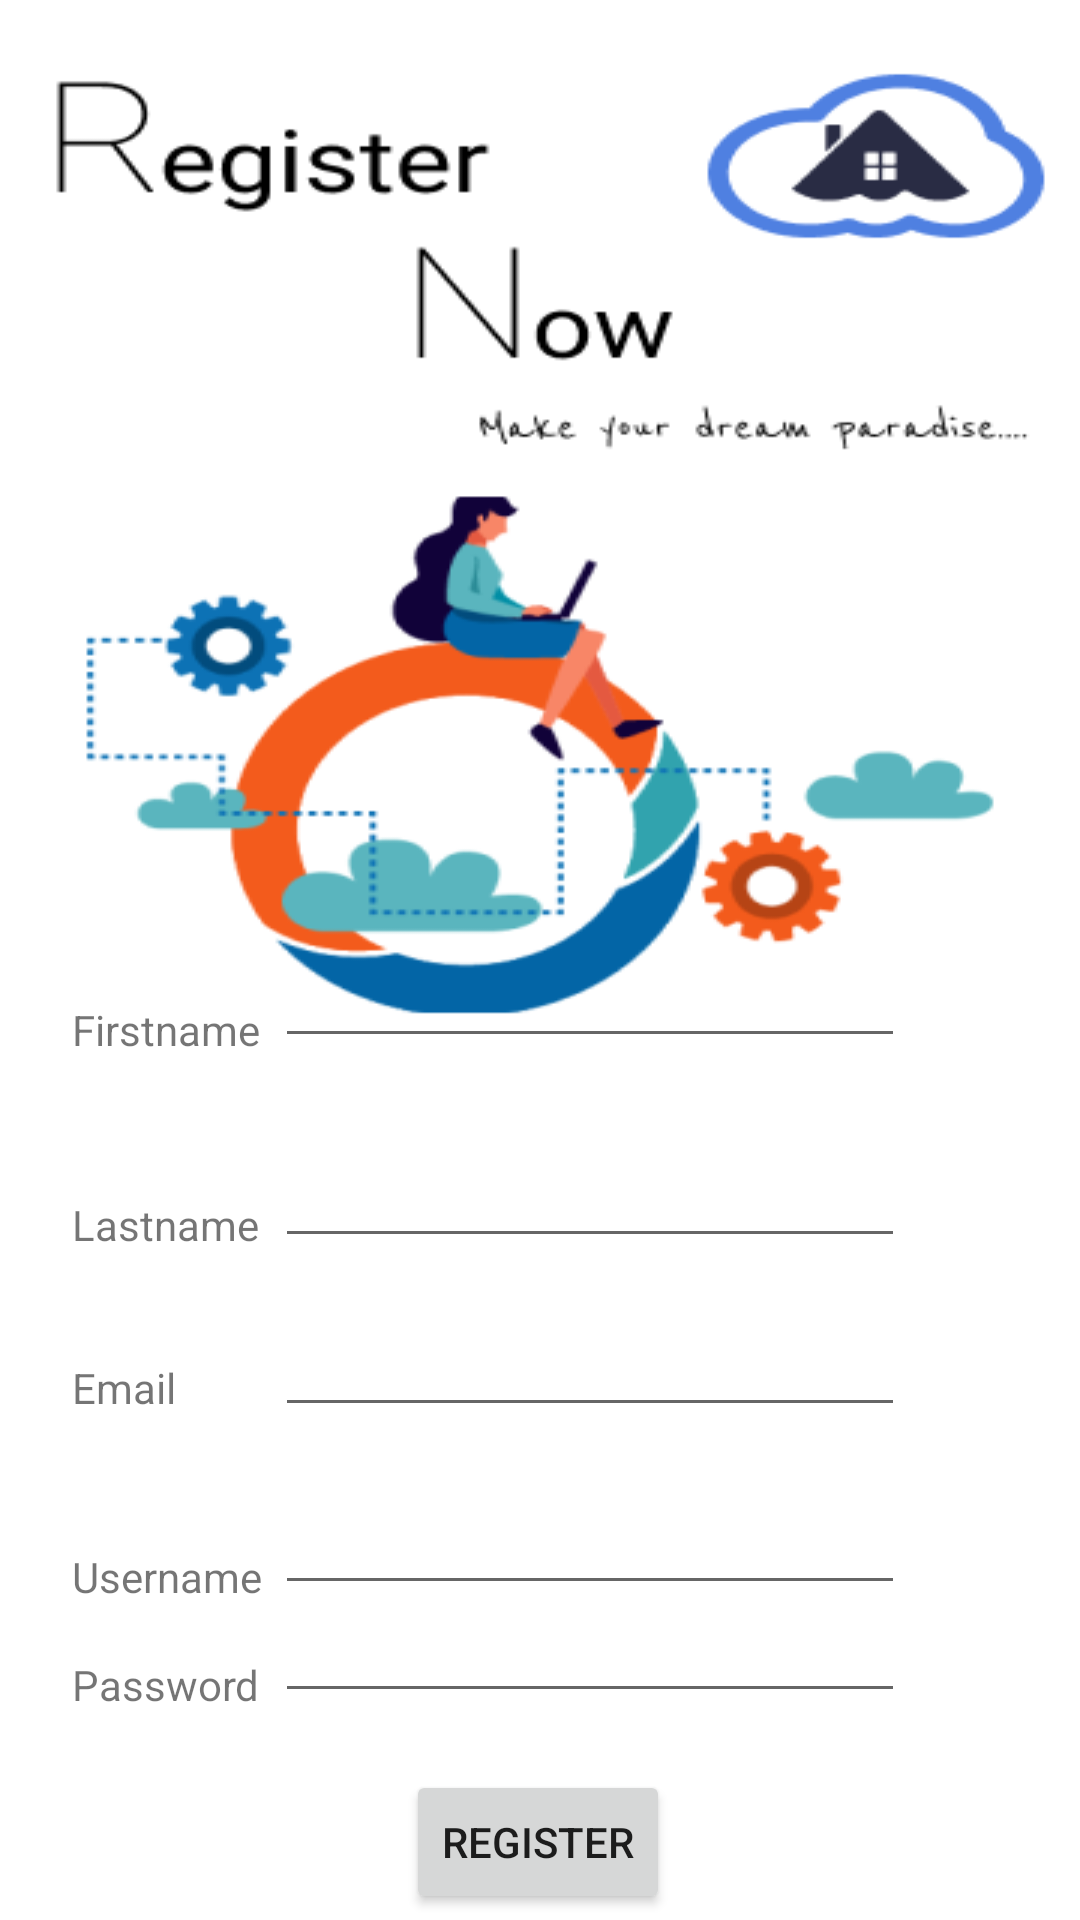

Android layout source for this screen:
<!-- AndroidManifest.xml: application theme Theme.Wijaya_Constructions -->
<!-- res/layout/activity_registe_admin.xml -->
<?xml version="1.0" encoding="utf-8"?>
<androidx.constraintlayout.widget.ConstraintLayout xmlns:android="http://schemas.android.com/apk/res/android"
    xmlns:app="http://schemas.android.com/apk/res-auto"
    xmlns:tools="http://schemas.android.com/tools"
    android:layout_width="match_parent"
    android:layout_height="match_parent"
    android:background="@drawable/registeradmin"
    tools:context=".Registe_Admin">

    <EditText
        android:id="@+id/AfirstnameTV"
        android:layout_width="wrap_content"
        android:layout_height="wrap_content"
        android:ems="10"
        android:inputType="textPersonName"
        app:layout_constraintBottom_toBottomOf="parent"
        app:layout_constraintEnd_toEndOf="parent"
        app:layout_constraintHorizontal_bias="0.611"
        app:layout_constraintStart_toStartOf="parent"
        app:layout_constraintTop_toTopOf="parent"
        app:layout_constraintVertical_bias="0.52" />

    <TextView
        android:id="@+id/textView22"
        android:layout_width="wrap_content"
        android:layout_height="wrap_content"
        android:layout_marginStart="24dp"
        android:layout_marginTop="46dp"
        android:text="Lastname"
        app:layout_constraintStart_toStartOf="parent"
        app:layout_constraintTop_toBottomOf="@+id/textView21" />

    <TextView
        android:id="@+id/textView21"
        android:layout_width="wrap_content"
        android:layout_height="wrap_content"
        android:layout_marginStart="24dp"
        android:text="Firstname"
        app:layout_constraintBottom_toBottomOf="@+id/AfirstnameTV"
        app:layout_constraintStart_toStartOf="parent" />

    <TextView
        android:id="@+id/textView25"
        android:layout_width="wrap_content"
        android:layout_height="wrap_content"
        android:layout_marginStart="24dp"
        android:layout_marginBottom="69dp"
        android:text="Password"
        app:layout_constraintBottom_toBottomOf="parent"
        app:layout_constraintStart_toStartOf="parent" />

    <EditText
        android:id="@+id/AemailTV"
        android:layout_width="wrap_content"
        android:layout_height="wrap_content"
        android:layout_marginTop="15dp"
        android:ems="10"
        android:inputType="textPersonName"
        app:layout_constraintStart_toStartOf="@+id/AlastnameTV"
        app:layout_constraintTop_toBottomOf="@+id/AlastnameTV" />

    <EditText
        android:id="@+id/AusernameTV"
        android:layout_width="wrap_content"
        android:layout_height="wrap_content"
        android:layout_marginTop="18dp"
        android:ems="10"
        android:inputType="textPersonName"
        app:layout_constraintStart_toStartOf="@+id/AemailTV"
        app:layout_constraintTop_toBottomOf="@+id/AemailTV" />

    <TextView
        android:id="@+id/textView23"
        android:layout_width="wrap_content"
        android:layout_height="wrap_content"
        android:layout_marginStart="24dp"
        android:layout_marginBottom="44dp"
        android:text="Email"
        app:layout_constraintBottom_toTopOf="@+id/textView24"
        app:layout_constraintStart_toStartOf="parent" />

    <EditText
        android:id="@+id/AlastnameTV"
        android:layout_width="wrap_content"
        android:layout_height="wrap_content"
        android:ems="10"
        android:inputType="textPersonName"
        app:layout_constraintBottom_toTopOf="@+id/textView22"
        app:layout_constraintStart_toStartOf="@+id/AfirstnameTV"
        app:layout_constraintTop_toTopOf="@+id/textView22" />

    <TextView
        android:id="@+id/textView24"
        android:layout_width="wrap_content"
        android:layout_height="wrap_content"
        android:layout_marginStart="24dp"
        android:text="Username"
        app:layout_constraintBottom_toBottomOf="@+id/AusernameTV"
        app:layout_constraintStart_toStartOf="parent" />

    <EditText
        android:id="@+id/ApasswordTV"
        android:layout_width="wrap_content"
        android:layout_height="wrap_content"
        android:layout_marginBottom="19dp"
        android:ems="10"
        android:inputType="textPersonName"
        app:layout_constraintBottom_toTopOf="@+id/button6"
        app:layout_constraintStart_toStartOf="@+id/AusernameTV" />

    <Button
        android:id="@+id/button6"
        android:layout_width="wrap_content"
        android:layout_height="wrap_content"
        android:layout_marginBottom="2dp"
        android:onClick="AddAdminOnClick"
        android:text="Register"
        app:layout_constraintBottom_toBottomOf="parent"
        app:layout_constraintEnd_toEndOf="parent"
        app:layout_constraintHorizontal_bias="0.498"
        app:layout_constraintStart_toStartOf="parent" />

</androidx.constraintlayout.widget.ConstraintLayout>
<!-- resources referenced by this layout -->
<resources>
  <!-- drawable registeradmin: png bitmap (drawable-v24, 36545 bytes) -->
  <style name="Theme.Wijaya_Constructions" parent="Theme.MaterialComponents.DayNight.NoActionBar">
          
          <item name="colorPrimary">@color/purple_500</item>
          <item name="colorPrimaryVariant">@color/purple_700</item>
          <item name="colorOnPrimary">@color/white</item>
          
          <item name="colorSecondary">@color/teal_200</item>
          <item name="colorSecondaryVariant">@color/teal_700</item>
          <item name="colorOnSecondary">@color/black</item>
          
          <item name="android:statusBarColor" tools:targetApi="l">?attr/colorPrimaryVariant</item>
          
      </style>
  <!-- not gathered from this repository: default colours our renderer supplied (Android Studio template values) -->
  <color name="purple_500">#FF6200EE</color>
  <color name="purple_700">#FF3700B3</color>
  <color name="teal_200">#FF03DAC5</color>
  <color name="teal_700">#FF018786</color>
  <color name="black">#FF000000</color>
  <color name="white">#FFFFFFFF</color>
</resources>
